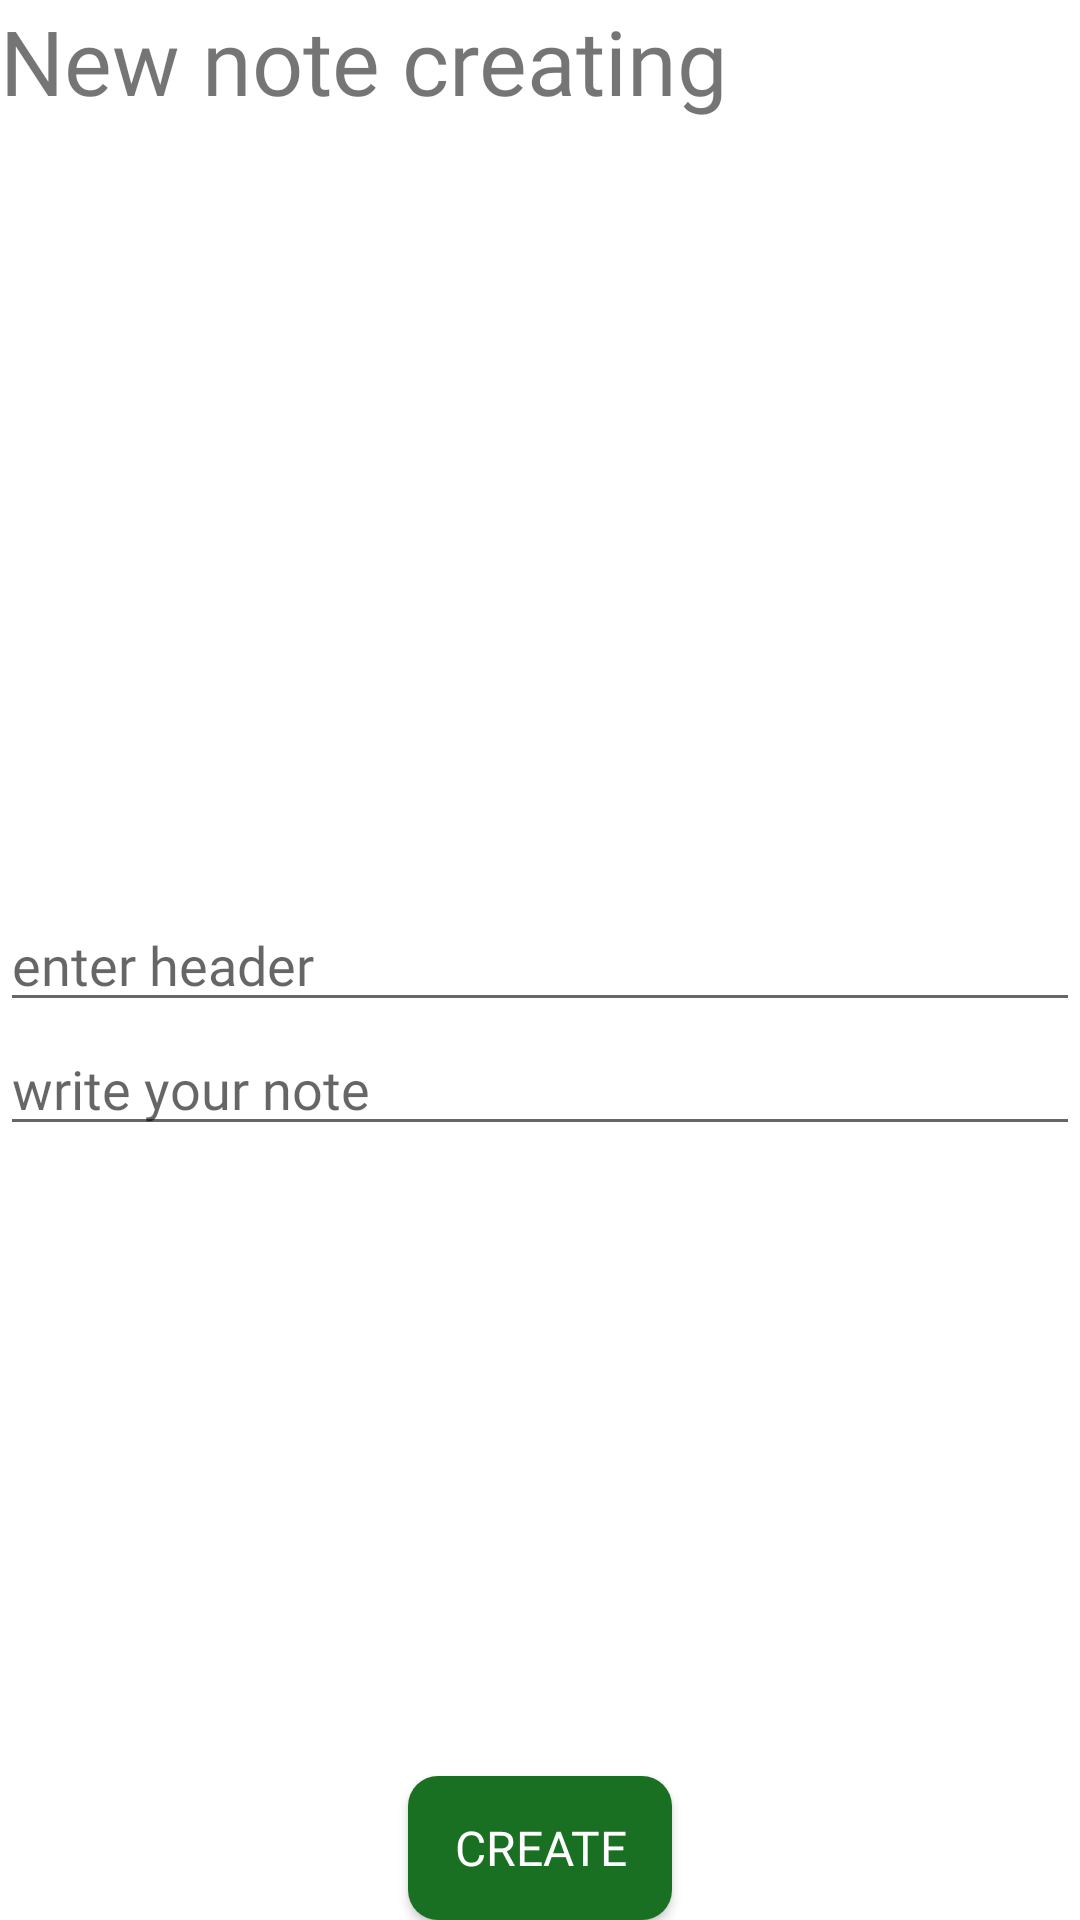

Reconstruct the res/layout file that produces this screen, plus the resources it refers to.
<!-- AndroidManifest.xml: application theme Theme.GodnoteJ -->
<!-- res/layout/fragment_create_note.xml -->
<?xml version="1.0" encoding="utf-8"?>
<androidx.constraintlayout.widget.ConstraintLayout xmlns:android="http://schemas.android.com/apk/res/android"
    xmlns:app="http://schemas.android.com/apk/res-auto"
    xmlns:tools="http://schemas.android.com/tools"
    android:layout_width="match_parent"
    android:layout_height="match_parent"
    tools:context=".view.CreateNoteFragment">

    <TextView
        android:id="@+id/create_note_label"
        android:layout_width="wrap_content"
        android:layout_height="wrap_content"
        android:layout_marginStart="@dimen/regular_margin"
        android:layout_marginTop="@dimen/regular_margin"
        android:fontFamily="@font/montserrat_bold"
        android:text="@string/create_new_note"
        android:textSize="30sp"
        app:layout_constraintStart_toStartOf="parent"
        app:layout_constraintTop_toTopOf="parent" />

    <EditText
        android:id="@+id/note_name_edit_text"
        android:layout_width="match_parent"
        android:layout_height="wrap_content"
        android:layout_marginHorizontal="@dimen/regular_margin"
        android:fontFamily="@font/montserrat_regular"
        android:hint="@string/enter_header"
        android:inputType="textAutoComplete"
        app:layout_constraintBottom_toBottomOf="parent"
        app:layout_constraintEnd_toEndOf="parent"
        app:layout_constraintStart_toStartOf="parent"
        app:layout_constraintTop_toTopOf="parent" />

    <EditText
        android:id="@+id/note_body_edit_text"
        android:layout_width="match_parent"
        android:layout_height="wrap_content"
        android:layout_marginHorizontal="@dimen/regular_margin"
        android:fontFamily="@font/montserrat_regular"
        android:hint="@string/write_your_note"
        android:inputType="textAutoComplete"
        app:layout_constraintEnd_toEndOf="parent"
        app:layout_constraintStart_toStartOf="parent"
        app:layout_constraintTop_toBottomOf="@id/note_name_edit_text" />

    <androidx.appcompat.widget.AppCompatButton
        android:id="@+id/create_note_button"
        android:layout_width="wrap_content"
        android:layout_height="wrap_content"
        android:layout_marginBottom="@dimen/regular_margin"
        android:background="@drawable/custom_create_button"
        android:fontFamily="@font/montserrat_bold"
        android:paddingHorizontal="@dimen/regular_margin"
        android:text="CREATE"
        android:textColor="@color/white"
        android:textSize="16sp"
        app:layout_constraintBottom_toBottomOf="parent"
        app:layout_constraintEnd_toEndOf="parent"
        app:layout_constraintStart_toStartOf="parent" />


</androidx.constraintlayout.widget.ConstraintLayout>
<!-- resources referenced by this layout -->
<resources>
  <!-- drawable custom_create_button (drawable) -->
  <?xml version="1.0" encoding="utf-8"?>
  <shape xmlns:android="http://schemas.android.com/apk/res/android"
      android:shape="rectangle">
      <corners android:radius="10dp"/>
      <gradient
          android:angle="45"
          android:endColor="#197023"
          android:startColor="#197023" />
  </shape>
  <string name="create_new_note">New note creating</string>
  <string name="enter_header">enter header</string>
  <string name="write_your_note">write your note</string>
  <style name="Theme.GodnoteJ" parent="Theme.MaterialComponents.DayNight.NoActionBar">
          
          <item name="colorPrimary">@color/purple_500</item>
          <item name="colorPrimaryVariant">@color/purple_700</item>
          <item name="colorOnPrimary">@color/white</item>
          
          <item name="colorSecondary">#2C3E50</item>
          <item name="android:statusBarColor">@color/white</item>
          <item name="colorSecondaryVariant">@color/teal_700</item>
          <item name="colorOnSecondary">@color/black</item>
          
          
      </style>
  <!-- not gathered from this repository: default colours our renderer supplied (Android Studio template values) -->
  <color name="purple_500">#FF6200EE</color>
  <color name="purple_700">#FF3700B3</color>
  <color name="teal_700">#FF018786</color>
  <color name="black">#FF000000</color>
  <color name="white">#FFFFFFFF</color>
</resources>
